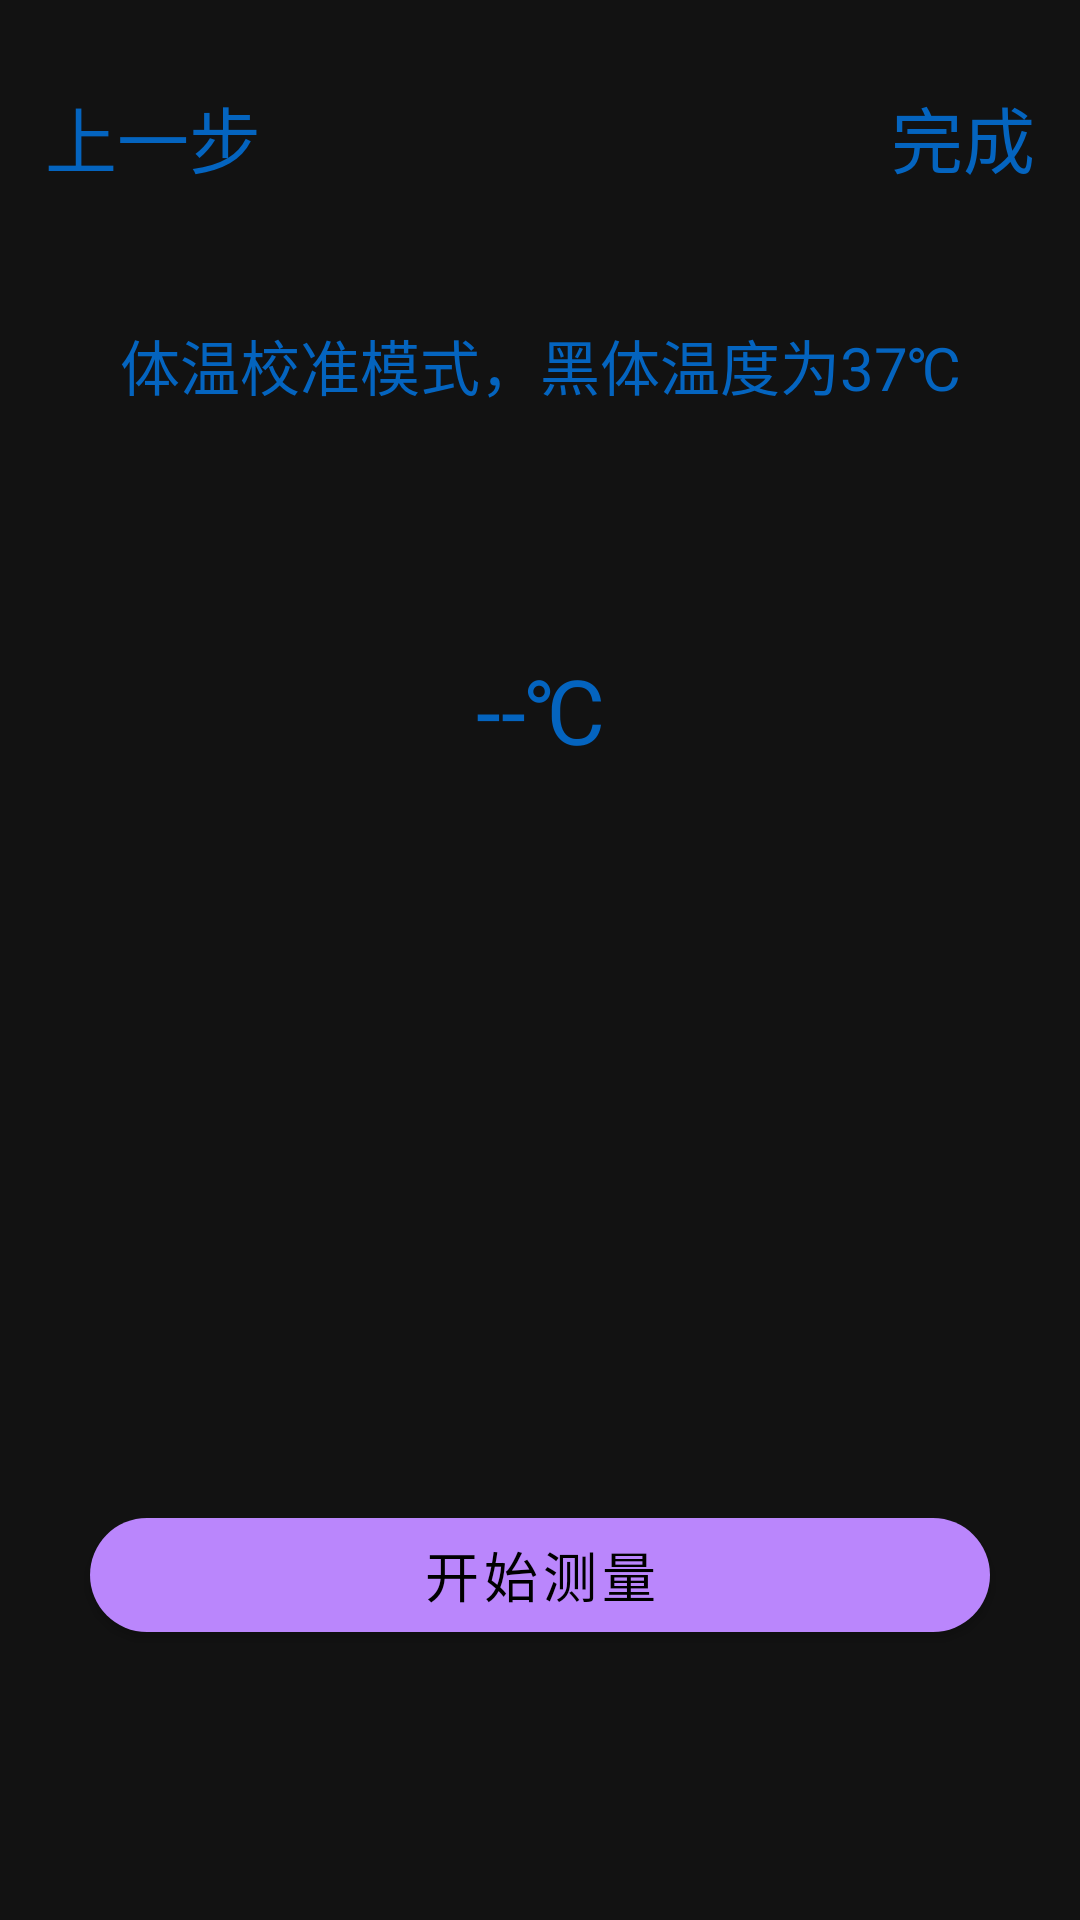

This screen was rendered from an Android layout file. Write that file and the resources it references.
<!-- AndroidManifest.xml: application theme Theme.MaterialComponents.NoActionBar -->
<!-- res/layout/bt_page_two.xml -->
<?xml version="1.0" encoding="utf-8"?>

<androidx.constraintlayout.widget.ConstraintLayout xmlns:android="http://schemas.android.com/apk/res/android"
    xmlns:app="http://schemas.android.com/apk/res-auto"
    xmlns:tools="http://schemas.android.com/tools"
    android:layout_width="match_parent"
    android:layout_height="match_parent"
    android:background="@color/transparent">

    <LinearLayout

        android:id="@+id/ll_pre"
        android:layout_width="wrap_content"
        android:layout_height="wrap_content"
        android:layout_marginTop="28dp"
        android:orientation="horizontal"
        app:layout_constraintStart_toStartOf="parent"
        app:layout_constraintTop_toTopOf="parent">

        <TextView
            android:layout_width="wrap_content"
            android:layout_height="wrap_content"
            android:text="上一步"
            android:layout_marginStart="15dp"
            android:textColor="@color/colorPrimary"
            android:textSize="24sp" />

    </LinearLayout>

    <LinearLayout

        android:id="@+id/ll_next"
        android:layout_width="wrap_content"
        android:layout_height="wrap_content"
        android:layout_marginTop="28dp"
        android:orientation="horizontal"
        app:layout_constraintEnd_toEndOf="parent"
        app:layout_constraintTop_toTopOf="parent">

        <TextView
            android:layout_width="wrap_content"
            android:layout_height="wrap_content"
            android:text="完成"
            android:layout_marginEnd="15dp"
            android:textColor="@color/colorPrimary"
            android:textSize="24sp" />

    </LinearLayout>

    <TextView
        android:id="@+id/textView"
        android:layout_width="wrap_content"
        android:layout_height="wrap_content"
        android:layout_marginTop="44dp"
        android:text="体温校准模式，黑体温度为37℃"
        android:textSize="20sp"
        android:textColor="@color/colorPrimary"
        app:layout_constraintEnd_toEndOf="parent"
        app:layout_constraintStart_toStartOf="parent"
        app:layout_constraintTop_toBottomOf="@+id/ll_next" />
    <TextView
        android:id="@+id/tv_temp"
        android:layout_width="wrap_content"
        android:layout_height="wrap_content"
        android:layout_marginTop="80dp"
        android:text="--℃"
        android:textSize="30sp"
        android:textColor="@color/colorPrimary"
        app:layout_constraintEnd_toEndOf="parent"
        app:layout_constraintStart_toStartOf="parent"
        app:layout_constraintTop_toBottomOf="@+id/textView" />
    <com.google.android.material.button.MaterialButton
        android:id="@+id/bt_measure"
        android:layout_width="0dp"
        android:layout_height="50dp"
        android:layout_marginBottom="90dp"
        android:text="开始测量"
        android:textSize="18sp"
        android:layout_marginHorizontal="30dp"
        app:cornerRadius="25dp"
        app:layout_constraintBottom_toBottomOf="parent"
        app:layout_constraintEnd_toEndOf="parent"
        app:layout_constraintStart_toStartOf="parent" />


</androidx.constraintlayout.widget.ConstraintLayout>
<!-- resources referenced by this layout -->
<resources>
  <color name="colorPrimary">#0464BF</color>
  <color name="transparent">@android:color/transparent</color>
</resources>
